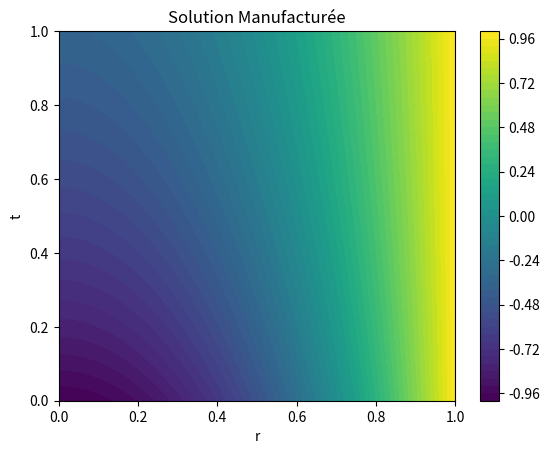
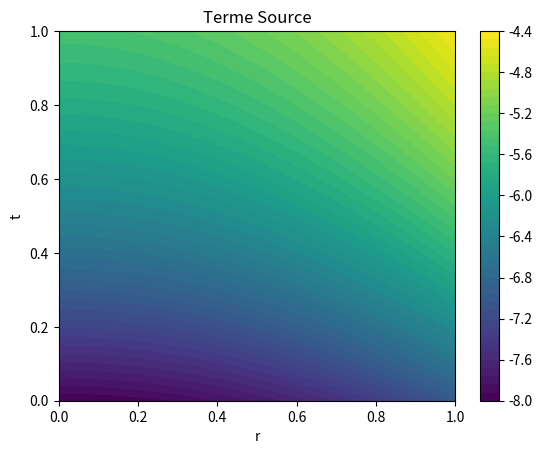

These charts were generated, in order, by the following Python code:
"""
Labo3-equation_de_la_chaleur.py : Vérification de code par la Méthode des Solutions Manufacturées (MMS)
Créé en février 2025
Auteur: David Vidal
     
Modifié par: Damien Defrance
Pour le devoir 2 de MEC8211

"""

import numpy as np
import matplotlib.pyplot as plt
import sympy as sp

# Définition des variables symboliques
r, t, R, l, C_e, D_eff, k = sp.symbols('r t R l C_e D_eff k')

# solution MMS
C_MMS = (((r**2)/(R**2)) * (C_e + sp.exp(-l * t)) - sp.exp(-l * t))

# Appliquer l'opérateur sur la solution MMS
C_t = sp.diff(C_MMS, t)
C_r = sp.diff(C_MMS, r)
C_rr = (1/r) * sp.diff(C_r * r, r)

# Terme source
source = C_t - C_rr * D_eff + k * C_MMS

# Conditions aux limites et initiales
C_initial = C_MMS.subs(t, 0)
C_boundary_R = C_MMS.subs(r, R)
dCdr_boundary_r0 = C_r.subs(r, 0)

# Afficher les résultats
print("Dérivée en temps :")
print(C_t)
print("\nDérivée première :")
print(C_r)
print("\nLaplacien :")
print(C_rr)
print("\nTerme source :")
print(source)
print("\nCondition initiale C(r, 0) :")
print(C_initial)
print("\nCondition frontière C(R, t) :")
print(C_boundary_R)
print("\nCondition frontière Neumann dC/dx(t,0) :")
print(dCdr_boundary_r0)

# Créer une fonction appelable pour l'expression symbolique
f_C_MMS_symbolic = sp.lambdify([r, t, R, l, C_e, D_eff, k], C_MMS, "numpy")
f_source_symbolic = sp.lambdify([r, t, R, l, C_e, D_eff, k], source, "numpy")

# taille du domaine
tmin, tmax = 0, 1
rmin, rmax = 0, 1
nt, nr = 50, 50

# Établir une grille régulière de points d'interpolation
tdom = np.linspace(tmin, tmax, nt)
rdom = np.linspace(rmin, rmax, nr)
ti, ri = np.meshgrid(tdom, rdom, indexing='ij')

# Évaluer la fonction MMS et le terme source sur le maillage
z_MMS = f_C_MMS_symbolic(ri, ti, 1, 1, 1, 1, 1)
z_source = f_source_symbolic(ri, ti, 1, 1, 1, 1, 1)

# Tracer les résultats
plt.figure()
plt.contourf(ri, ti, z_MMS, levels=50)
plt.colorbar()
plt.title('Solution Manufacturée')
plt.xlabel('r')
plt.ylabel('t')
plt.show()

plt.figure()
plt.contourf(ri, ti, z_source, levels=50)
plt.colorbar()
plt.title('Terme Source')
plt.xlabel('r')
plt.ylabel('t')
plt.show()
